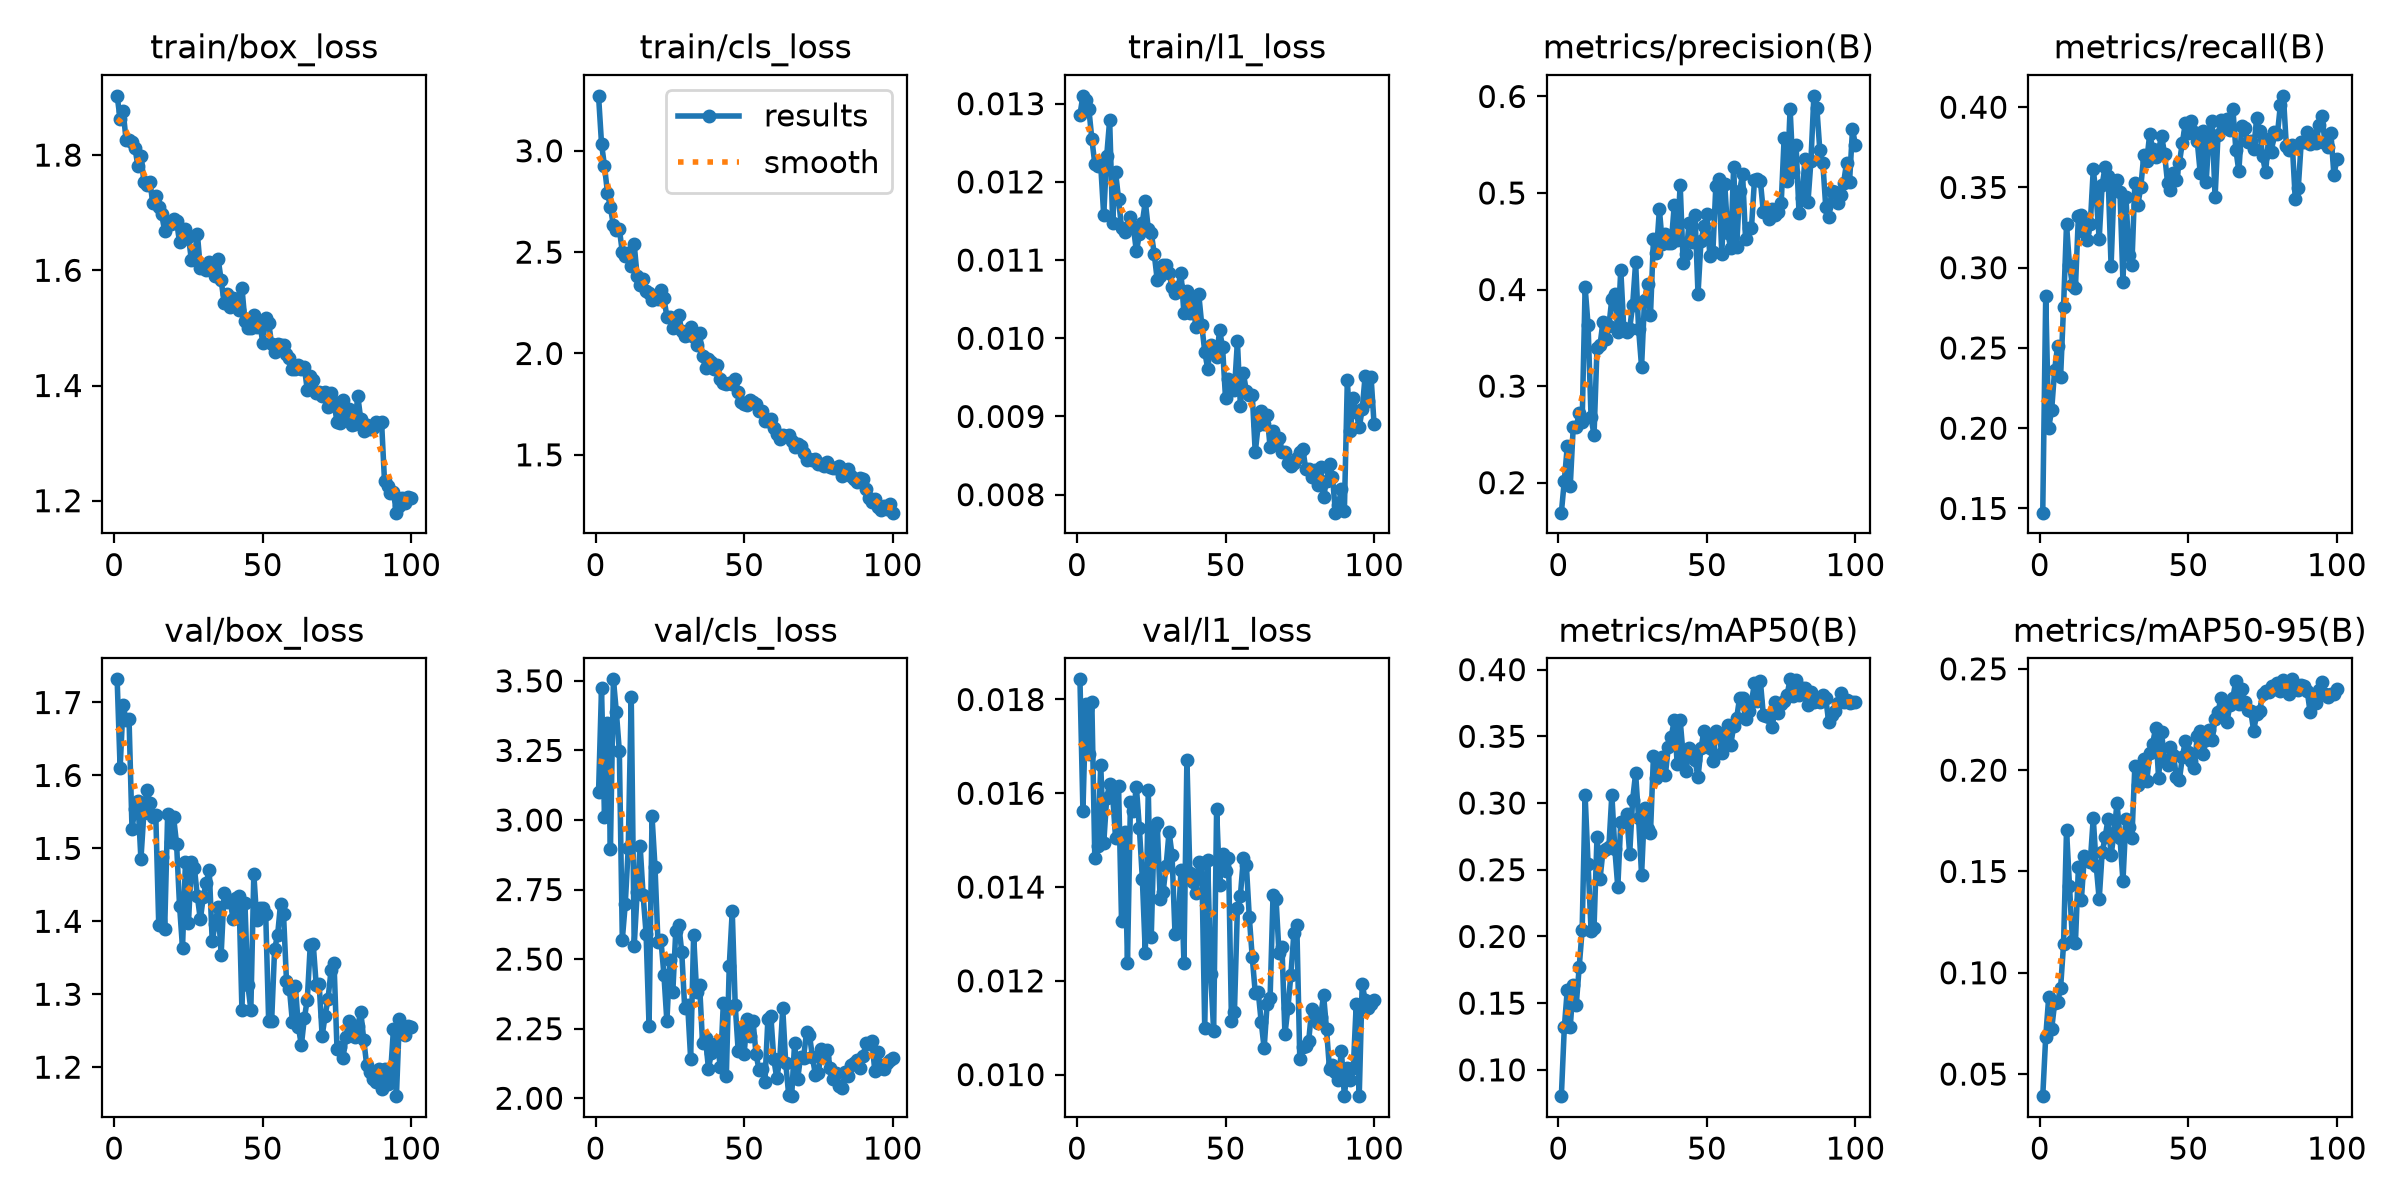

Source data for this figure (header and first rows):
epoch, time, train/box_loss, train/cls_loss, train/l1_loss, metrics/precision(B), metrics/recall(B), metrics/mAP50(B), metrics/mAP50-95(B), val/box_loss, val/cls_loss, val/l1_loss, lr/pg0, lr/pg1, lr/pg2
1, 43.75, 1.903, 3.271, 0.01286, 0.1689, 0.1474, 0.08028, 0.03911, 1.732, 3.099, 0.01843, 0.0006633, 0.0006633, 0.0675
2, 71.16, 1.863, 3.035, 0.0131, 0.2018, 0.2825, 0.1319, 0.06845, 1.61, 3.473, 0.01562, 0.00133, 0.00133, 0.03483
3, 97.86, 1.877, 2.924, 0.01305, 0.2379, 0.2003, 0.16, 0.08784, 1.697, 3.01, 0.01791, 0.001995, 0.001995, 0.002165
4, 124.6, 1.826, 2.794, 0.01293, 0.1969, 0.2114, 0.1324, 0.07222, 1.676, 3.347, 0.01683, 0.001996, 0.001996, 0.001996
5, 151.5, 1.827, 2.721, 0.01255, 0.2579, 0.2362, 0.1633, 0.08496, 1.677, 2.897, 0.01795, 0.001992, 0.001992, 0.001992
6, 178.6, 1.824, 2.633, 0.01223, 0.2575, 0.2515, 0.1482, 0.08557, 1.527, 3.505, 0.01462, 0.001988, 0.001988, 0.001988
7, 206, 1.812, 2.611, 0.0122, 0.272, 0.2317, 0.1768, 0.09241, 1.555, 3.387, 0.01487, 0.001982, 0.001982, 0.001982
8, 233.2, 1.781, 2.615, 0.01221, 0.2625, 0.2756, 0.2049, 0.1141, 1.565, 3.247, 0.0166, 0.001976, 0.001976, 0.001976
9, 260.6, 1.799, 2.5, 0.01157, 0.4023, 0.327, 0.3057, 0.1704, 1.485, 2.57, 0.01493, 0.001969, 0.001969, 0.001969
10, 288.1, 1.754, 2.482, 0.01233, 0.3629, 0.3014, 0.2541, 0.1431, 1.549, 2.699, 0.0159, 0.001961, 0.001961, 0.001961
11, 315.4, 1.749, 2.494, 0.01279, 0.2676, 0.2893, 0.2044, 0.1156, 1.581, 2.901, 0.01619, 0.001952, 0.001952, 0.001952
12, 342.9, 1.754, 2.432, 0.01148, 0.2491, 0.2876, 0.2066, 0.1148, 1.562, 3.443, 0.01596, 0.001941, 0.001941, 0.001941
13, 372.9, 1.718, 2.538, 0.01212, 0.3392, 0.3322, 0.2745, 0.1521, 1.543, 2.548, 0.01504, 0.00193, 0.00193, 0.00193
14, 400.5, 1.73, 2.38, 0.01178, 0.3421, 0.3327, 0.2428, 0.1361, 1.546, 2.74, 0.01615, 0.001919, 0.001919, 0.001919
15, 428, 1.711, 2.338, 0.01141, 0.3666, 0.3225, 0.2638, 0.1574, 1.395, 2.906, 0.01327, 0.001906, 0.001906, 0.001906
16, 455.6, 1.697, 2.369, 0.01136, 0.3489, 0.3171, 0.2655, 0.1561, 1.489, 2.73, 0.01517, 0.001892, 0.001892, 0.001892
17, 483, 1.668, 2.31, 0.01141, 0.3623, 0.3271, 0.267, 0.1548, 1.39, 2.592, 0.01239, 0.001878, 0.001878, 0.001878
18, 510.8, 1.681, 2.297, 0.01155, 0.3907, 0.3612, 0.3064, 0.1764, 1.547, 2.258, 0.01582, 0.001862, 0.001862, 0.001862
19, 546.1, 1.681, 2.265, 0.01142, 0.3958, 0.3447, 0.2656, 0.1528, 1.508, 3.013, 0.01563, 0.001846, 0.001846, 0.001846
20, 582.9, 1.69, 2.275, 0.01111, 0.356, 0.3178, 0.2369, 0.1362, 1.542, 2.831, 0.01613, 0.001829, 0.001829, 0.001829
21, 619.6, 1.685, 2.268, 0.01133, 0.4208, 0.3518, 0.2857, 0.1595, 1.506, 2.56, 0.01526, 0.001811, 0.001811, 0.001811
22, 656.4, 1.649, 2.312, 0.01148, 0.3604, 0.3629, 0.2859, 0.1669, 1.421, 2.568, 0.01418, 0.001792, 0.001792, 0.001792
23, 684.7, 1.655, 2.272, 0.01175, 0.3556, 0.3569, 0.2916, 0.1761, 1.364, 2.445, 0.01259, 0.001773, 0.001773, 0.001773
24, 709.3, 1.671, 2.182, 0.0114, 0.3594, 0.3011, 0.2617, 0.158, 1.482, 2.276, 0.01606, 0.001753, 0.001753, 0.001753
25, 733.8, 1.659, 2.178, 0.01135, 0.384, 0.3515, 0.3026, 0.1691, 1.397, 2.496, 0.01294, 0.001732, 0.001732, 0.001732
26, 758.3, 1.617, 2.125, 0.01108, 0.4281, 0.3546, 0.3222, 0.1838, 1.481, 2.383, 0.01526, 0.00171, 0.00171, 0.00171
27, 782.9, 1.625, 2.13, 0.01075, 0.3593, 0.3471, 0.2886, 0.1664, 1.473, 2.602, 0.01536, 0.001688, 0.001688, 0.001688
28, 807.5, 1.664, 2.192, 0.01079, 0.32, 0.2913, 0.246, 0.1453, 1.434, 2.624, 0.01375, 0.001665, 0.001665, 0.001665
29, 831.9, 1.603, 2.108, 0.01094, 0.3894, 0.3441, 0.2965, 0.176, 1.403, 2.526, 0.0139, 0.001641, 0.001641, 0.001641
30, 856.2, 1.604, 2.089, 0.01094, 0.4053, 0.308, 0.2802, 0.172, 1.434, 2.324, 0.01445, 0.001617, 0.001617, 0.001617
31, 880.6, 1.6, 2.093, 0.01084, 0.3734, 0.3015, 0.2775, 0.1663, 1.453, 2.336, 0.01518, 0.001592, 0.001592, 0.001592
32, 905.1, 1.614, 2.131, 0.01065, 0.4522, 0.3527, 0.3354, 0.2021, 1.47, 2.143, 0.01468, 0.001566, 0.001566, 0.001566
33, 929.7, 1.607, 2.081, 0.01058, 0.4383, 0.339, 0.319, 0.1926, 1.373, 2.586, 0.01299, 0.00154, 0.00154, 0.00154
34, 954, 1.59, 2.043, 0.01065, 0.483, 0.3503, 0.3311, 0.1962, 1.397, 2.384, 0.01309, 0.001514, 0.001514, 0.001514
35, 978.4, 1.62, 2.103, 0.01084, 0.4472, 0.37, 0.3342, 0.2053, 1.42, 2.408, 0.01437, 0.001487, 0.001487, 0.001487
36, 1004, 1.583, 1.988, 0.01032, 0.4574, 0.3663, 0.3208, 0.1946, 1.354, 2.2, 0.01239, 0.001459, 0.001459, 0.001459
37, 1031, 1.544, 1.928, 0.01061, 0.4486, 0.3834, 0.342, 0.2084, 1.438, 2.216, 0.01672, 0.001432, 0.001432, 0.001432
38, 1059, 1.558, 1.975, 0.01032, 0.4482, 0.374, 0.3498, 0.2132, 1.427, 2.105, 0.0143, 0.001403, 0.001403, 0.001403
39, 1086, 1.537, 1.959, 0.01046, 0.4873, 0.3688, 0.3621, 0.2208, 1.43, 2.164, 0.01411, 0.001374, 0.001374, 0.001374
40, 1114, 1.551, 1.922, 0.01015, 0.4514, 0.3734, 0.3295, 0.196, 1.403, 2.187, 0.01388, 0.001345, 0.001345, 0.001345
41, 1141, 1.55, 1.944, 0.01056, 0.5085, 0.3823, 0.362, 0.2187, 1.432, 2.2, 0.01454, 0.001316, 0.001316, 0.001316
42, 1168, 1.531, 1.873, 0.01017, 0.4274, 0.3709, 0.3359, 0.2043, 1.435, 2.111, 0.01452, 0.001286, 0.001286, 0.001286
43, 1204, 1.57, 1.854, 0.00983, 0.4371, 0.353, 0.3241, 0.2024, 1.279, 2.341, 0.011, 0.001256, 0.001256, 0.001256
44, 1241, 1.512, 1.847, 0.00961, 0.4687, 0.3483, 0.3416, 0.2112, 1.425, 2.078, 0.01457, 0.001226, 0.001226, 0.001226
45, 1278, 1.5, 1.854, 0.00992, 0.4496, 0.359, 0.3388, 0.2074, 1.313, 2.477, 0.01214, 0.001196, 0.001196, 0.001196
46, 1316, 1.5, 1.849, 0.00984, 0.4775, 0.3547, 0.3322, 0.1965, 1.279, 2.672, 0.01094, 0.001165, 0.001165, 0.001165
47, 1343, 1.522, 1.873, 0.00976, 0.3954, 0.3654, 0.3191, 0.1952, 1.465, 2.335, 0.01567, 0.001134, 0.001134, 0.001134
48, 1367, 1.502, 1.809, 0.0101, 0.4499, 0.378, 0.341, 0.2066, 1.402, 2.17, 0.01404, 0.001103, 0.001103, 0.001103
49, 1392, 1.509, 1.759, 0.00989, 0.4655, 0.3901, 0.3542, 0.2144, 1.418, 2.253, 0.01471, 0.001072, 0.001072, 0.001072
50, 1416, 1.475, 1.753, 0.00923, 0.4782, 0.3839, 0.3483, 0.2089, 1.418, 2.16, 0.01434, 0.001041, 0.001041, 0.001041
51, 1441, 1.516, 1.748, 0.00948, 0.4349, 0.3913, 0.3414, 0.2043, 1.411, 2.283, 0.01462, 0.00101, 0.00101, 0.00101
52, 1466, 1.508, 1.771, 0.00939, 0.4385, 0.3848, 0.3312, 0.2011, 1.263, 2.222, 0.01114, 0.0009789, 0.0009789, 0.0009789
53, 1490, 1.472, 1.762, 0.00934, 0.5075, 0.3788, 0.3537, 0.2167, 1.263, 2.278, 0.01134, 0.0009478, 0.0009478, 0.0009478
54, 1515, 1.458, 1.751, 0.00996, 0.5148, 0.3593, 0.3517, 0.2194, 1.362, 2.16, 0.01355, 0.0009168, 0.0009168, 0.0009168
55, 1539, 1.472, 1.716, 0.00914, 0.4367, 0.3853, 0.3377, 0.2081, 1.381, 2.103, 0.01381, 0.0008859, 0.0008859, 0.0008859
56, 1565, 1.471, 1.716, 0.00955, 0.509, 0.3535, 0.3505, 0.2149, 1.424, 2.104, 0.01461, 0.0008551, 0.0008551, 0.0008551
57, 1592, 1.47, 1.668, 0.00933, 0.4589, 0.3829, 0.3588, 0.2198, 1.41, 2.058, 0.01448, 0.0008245, 0.0008245, 0.0008245
58, 1620, 1.455, 1.668, 0.00928, 0.4429, 0.3915, 0.3435, 0.2151, 1.318, 2.285, 0.01336, 0.000794, 0.000794, 0.000794
59, 1648, 1.448, 1.675, 0.00928, 0.5273, 0.3438, 0.3574, 0.2251, 1.307, 2.295, 0.0125, 0.0007638, 0.0007638, 0.0007638
60, 1676, 1.428, 1.63, 0.00854, 0.4442, 0.3828, 0.3635, 0.2287, 1.262, 2.14, 0.01175, 0.0007338, 0.0007338, 0.0007338
... 40 more rows
